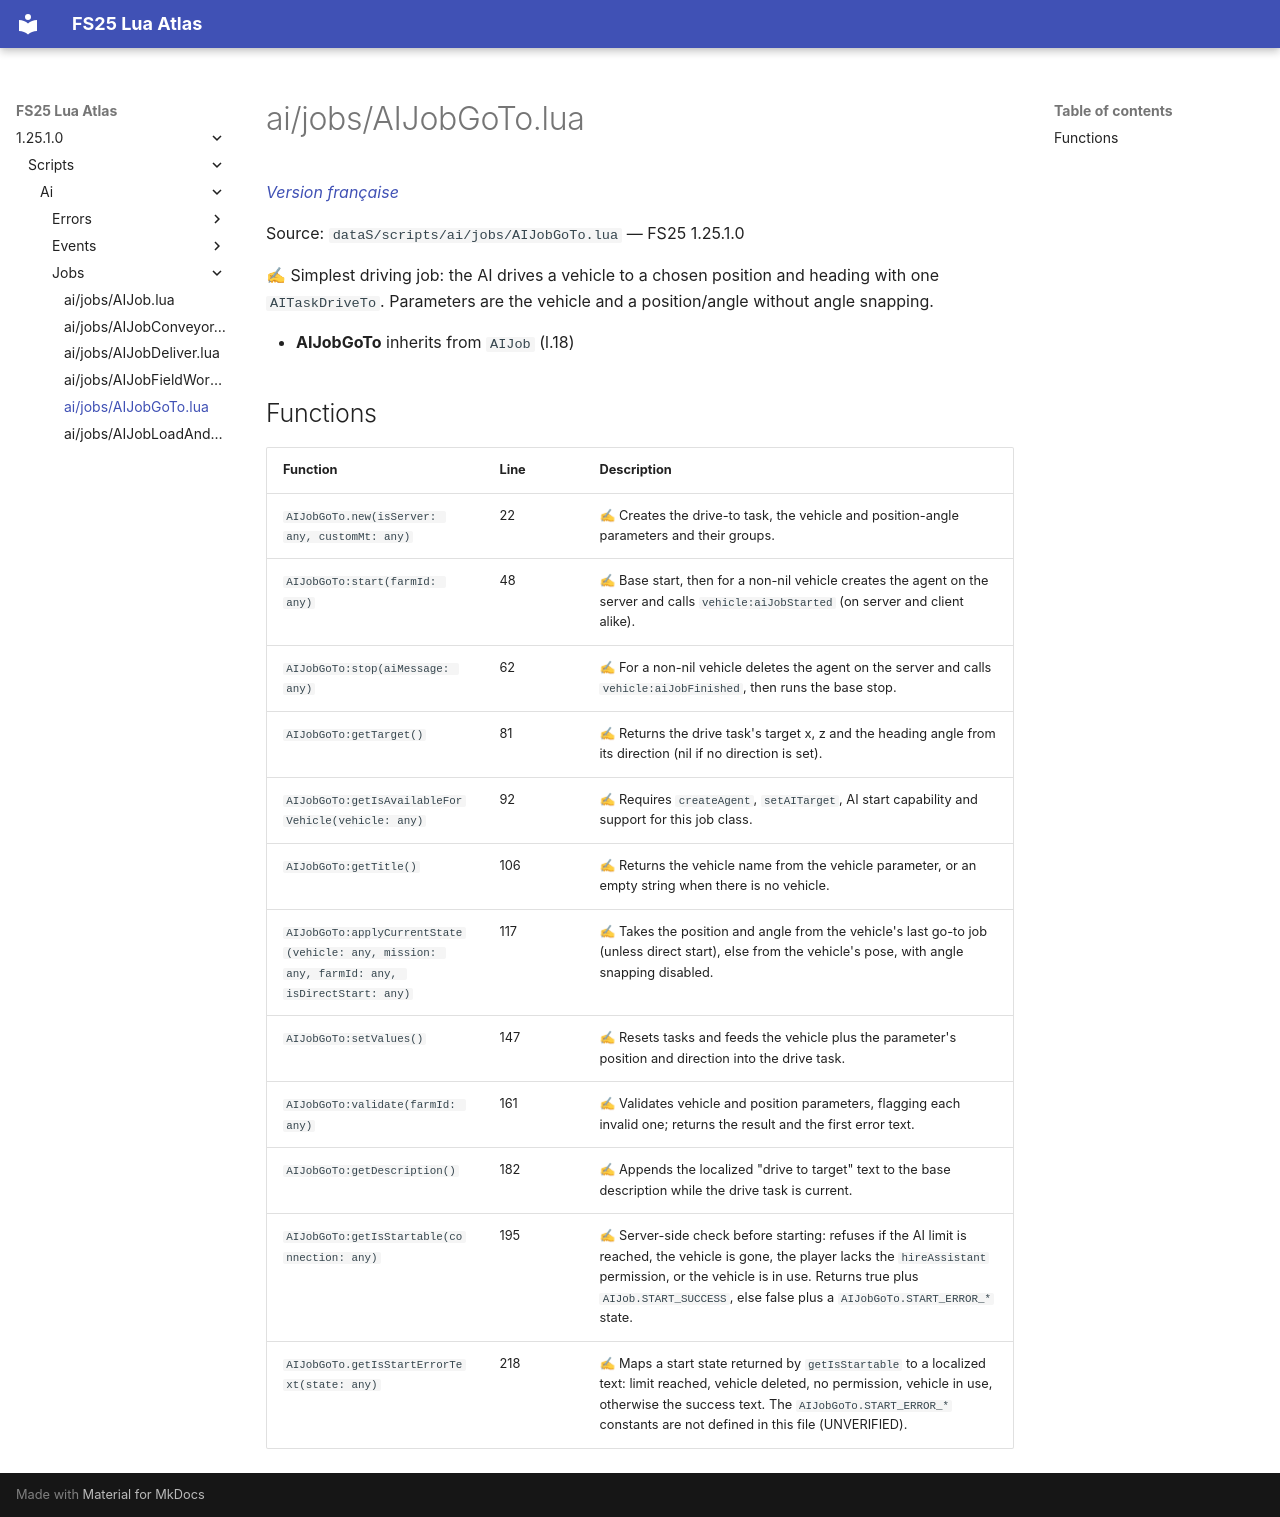

repository: Tim0219800/fs25-lua-atlas · page: 1.25.1.0/scripts/ai/jobs/AIJobGoTo.html · generator: mkdocs

# ai/jobs/AIJobGoTo.lua

*[Version française](../../../fr/scripts/ai/jobs/AIJobGoTo.md)*

Source: `dataS/scripts/ai/jobs/AIJobGoTo.lua` — FS25 1.25.1.0

✍ Simplest driving job: the AI drives a vehicle to a chosen position and heading with one `AITaskDriveTo`. Parameters are the vehicle and a position/angle without angle snapping.

- **AIJobGoTo** inherits from `AIJob` (l.18)

## Functions

| Function | Line | Description |
|---|---|---|
| `AIJobGoTo.new(isServer: any, customMt: any)` | 22 | ✍ Creates the drive-to task, the vehicle and position-angle parameters and their groups. |
| `AIJobGoTo:start(farmId: any)` | 48 | ✍ Base start, then for a non-nil vehicle creates the agent on the server and calls `vehicle:aiJobStarted` (on server and client alike). |
| `AIJobGoTo:stop(aiMessage: any)` | 62 | ✍ For a non-nil vehicle deletes the agent on the server and calls `vehicle:aiJobFinished`, then runs the base stop. |
| `AIJobGoTo:getTarget()` | 81 | ✍ Returns the drive task's target x, z and the heading angle from its direction (nil if no direction is set). |
| `AIJobGoTo:getIsAvailableForVehicle(vehicle: any)` | 92 | ✍ Requires `createAgent`, `setAITarget`, AI start capability and support for this job class. |
| `AIJobGoTo:getTitle()` | 106 | ✍ Returns the vehicle name from the vehicle parameter, or an empty string when there is no vehicle. |
| `AIJobGoTo:applyCurrentState(vehicle: any, mission: any, farmId: any, isDirectStart: any)` | 117 | ✍ Takes the position and angle from the vehicle's last go-to job (unless direct start), else from the vehicle's pose, with angle snapping disabled. |
| `AIJobGoTo:setValues()` | 147 | ✍ Resets tasks and feeds the vehicle plus the parameter's position and direction into the drive task. |
| `AIJobGoTo:validate(farmId: any)` | 161 | ✍ Validates vehicle and position parameters, flagging each invalid one; returns the result and the first error text. |
| `AIJobGoTo:getDescription()` | 182 | ✍ Appends the localized "drive to target" text to the base description while the drive task is current. |
| `AIJobGoTo:getIsStartable(connection: any)` | 195 | ✍ Server-side check before starting: refuses if the AI limit is reached, the vehicle is gone, the player lacks the `hireAssistant` permission, or the vehicle is in use. Returns true plus `AIJob.START_SUCCESS`, else false plus a `AIJobGoTo.START_ERROR_*` state. |
| `AIJobGoTo.getIsStartErrorText(state: any)` | 218 | ✍ Maps a start state returned by `getIsStartable` to a localized text: limit reached, vehicle deleted, no permission, vehicle in use, otherwise the success text. The `AIJobGoTo.START_ERROR_*` constants are not defined in this file (UNVERIFIED). |
